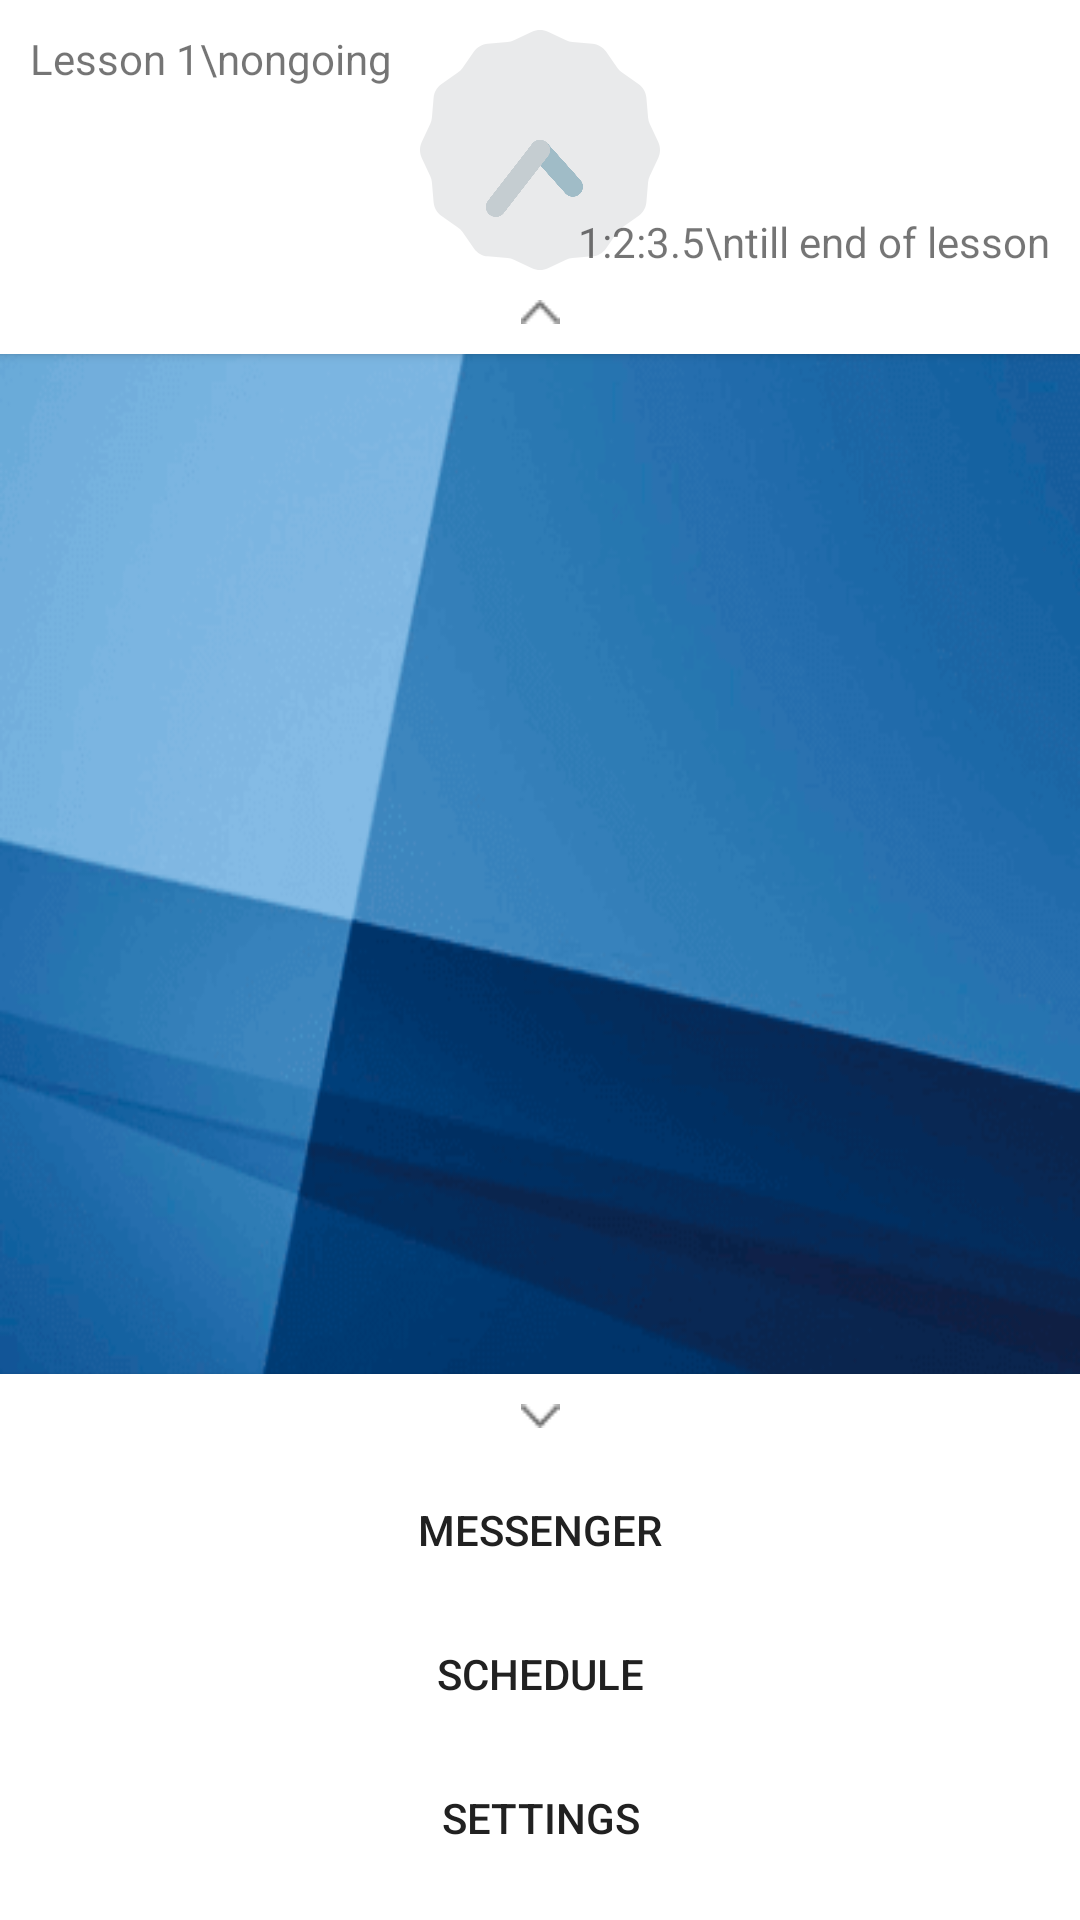

The Android layout XML behind this screen, and the referenced resources:
<!-- AndroidManifest.xml: application theme AppTheme -->
<!-- res/layout/main_layout.xml -->
<?xml version="1.0" encoding="utf-8"?>
<RelativeLayout xmlns:android="http://schemas.android.com/apk/res/android"
    xmlns:app="http://schemas.android.com/apk/res-auto"
    android:layout_width="match_parent"
    android:layout_height="match_parent">

    <android.support.v7.widget.CardView
        android:id="@+id/lesson_duration_container"
        android:layout_width="match_parent"
        android:layout_height="wrap_content"
        android:layout_alignParentLeft="true"
        android:layout_alignParentStart="true"
        android:layout_alignParentTop="true"
        app:cardCornerRadius="0dp"
        app:contentPadding="@dimen/medium_margin"
        app:contentPaddingBottom="0dp">

        <LinearLayout
            android:layout_width="match_parent"
            android:layout_height="wrap_content"
            android:orientation="vertical">


            <TextView
                android:id="@+id/lesson_duration_collapsed_tv"
                android:layout_width="wrap_content"
                android:layout_height="wrap_content"
                android:layout_gravity="center_horizontal"
                android:text="There are 5 mins to end of 1st lesson"
                android:visibility="gone" />

            <FrameLayout
                android:id="@+id/lesson_duration_expanded_container"
                android:layout_width="match_parent"
                android:layout_height="@dimen/clock_size">

                <AnalogClock
                    android:layout_width="@dimen/clock_size"
                    android:layout_height="match_parent"
                    android:layout_gravity="center_horizontal"
                    android:foreground="@color/primary_dark" />

                <FrameLayout
                    android:layout_width="match_parent"
                    android:layout_height="match_parent"
                    android:background="@color/glass">

                    <TextView
                        android:id="@+id/current_lesson_tv"
                        android:layout_width="wrap_content"
                        android:layout_height="wrap_content"
                        android:layout_gravity="top|start"
                        android:text="Lesson 1\nongoing" />

                    <TextView
                        android:id="@+id/time_to_end_tv"
                        android:layout_width="wrap_content"
                        android:layout_height="wrap_content"
                        android:layout_gravity="bottom|end"
                        android:text="1:2:3.5\ntill end of lesson" />
                </FrameLayout>

            </FrameLayout>

            <ImageView
                android:id="@+id/top_panel_collapse_button"
                android:layout_width="match_parent"
                android:layout_height="wrap_content"
                android:layout_gravity="center_horizontal"
                android:paddingBottom="@dimen/medium_margin"
                android:paddingLeft="@dimen/medium_margin"
                android:paddingRight="@dimen/medium_margin"
                android:paddingTop="@dimen/medium_margin"
                android:src="@mipmap/up_icon" />
        </LinearLayout>
    </android.support.v7.widget.CardView>

    <android.support.v7.widget.CardView
        android:id="@+id/buttons_container"
        android:layout_width="match_parent"
        android:layout_height="wrap_content"
        android:layout_alignParentBottom="true"
        android:layout_alignParentLeft="true"
        android:layout_alignParentStart="true"
        app:cardCornerRadius="0dp"
        app:contentPaddingBottom="@dimen/medium_margin"
        app:contentPaddingTop="0dp">

        <LinearLayout
            android:layout_width="match_parent"
            android:layout_height="wrap_content"
            android:orientation="vertical">

            <ImageView
                android:id="@+id/buttons_panel_collapse_button"
                android:layout_width="match_parent"
                android:layout_height="wrap_content"
                android:layout_gravity="center_horizontal"
                android:paddingBottom="@dimen/medium_margin"
                android:paddingLeft="@dimen/medium_margin"
                android:paddingRight="@dimen/medium_margin"
                android:paddingTop="@dimen/medium_margin"
                android:src="@mipmap/down_icon" />


            <TextView
                android:id="@+id/buttons_collapsed_tv"
                android:layout_width="wrap_content"
                android:layout_height="wrap_content"
                android:layout_gravity="center_horizontal"
                android:text="@string/main_menu"
                android:visibility="gone" />

            <LinearLayout
                android:id="@+id/buttons_expanded_container"
                android:layout_width="match_parent"
                android:layout_height="wrap_content"
                android:orientation="vertical">

                <Button
                    android:id="@+id/messenger_button"
                    android:layout_width="match_parent"
                    android:layout_height="wrap_content"
                    android:background="@drawable/menu_button_background"
                    android:text="@string/messenger" />

                <Button
                    android:id="@+id/schedule_button"
                    android:layout_width="match_parent"
                    android:layout_height="wrap_content"
                    android:background="@drawable/menu_button_background"
                    android:text="@string/schedule" />

                <Button
                    android:id="@+id/settings_button"
                    android:layout_width="match_parent"
                    android:layout_height="wrap_content"
                    android:background="@drawable/menu_button_background"
                    android:text="@string/settings" />

            </LinearLayout>
        </LinearLayout>
    </android.support.v7.widget.CardView>

</RelativeLayout>
<!-- resources referenced by this layout -->
<resources>
  <color name="glass">#A0FFFFFF</color>
  <color name="primary_dark">#616161</color>
  <dimen name="clock_size">80dp</dimen>
  <dimen name="medium_margin">10dp</dimen>
  <!-- drawable menu_button_background (drawable) -->
  <?xml version="1.0" encoding="utf-8"?>
  <selector xmlns:android="http://schemas.android.com/apk/res/android">
      <item android:state_pressed="true">
          <color android:color="@color/primary_light" />
      </item>
      <item>
          <color android:color="#FFF" />
      </item>
  </selector>
  <!-- mipmap down_icon: png bitmap (mipmap, 203 bytes) -->
  <!-- mipmap up_icon: png bitmap (mipmap, 207 bytes) -->
  <string name="main_menu">Main menu</string>
  <string name="messenger">Messenger</string>
  <string name="schedule">Schedule</string>
  <string name="settings">Settings</string>
  <style name="AppTheme" parent="Theme.AppCompat.Light.NoActionBar">
          <item name="colorPrimary">@color/primary</item>
          <item name="colorPrimaryDark">@color/primary_dark</item>
          <item name="colorAccent">@color/accent</item>
  
          <item name="android:textColorPrimary">@color/primary_text</item>
          <item name="android:textColorSecondary">@color/secondary_text</item>
  
          <item name="android:windowBackground">@mipmap/background</item>
  
          <item name="android:divider">@color/divider</item>
  
          <item name="toolbarStyle">@style/Widget.Toolbar</item>
  
      </style>
  <color name="primary_light">#F5F5F5</color>
  <color name="primary">#9E9E9E</color>
  <color name="accent">#01579b</color>
  <color name="primary_text">#212121</color>
  <color name="secondary_text">#757575</color>
  <color name="divider">#BDBDBD</color>
  <style name="Widget.Toolbar" parent="@style/Widget.AppCompat.Toolbar">
          <item name="contentInsetStart">0dp</item>
      </style>
</resources>
